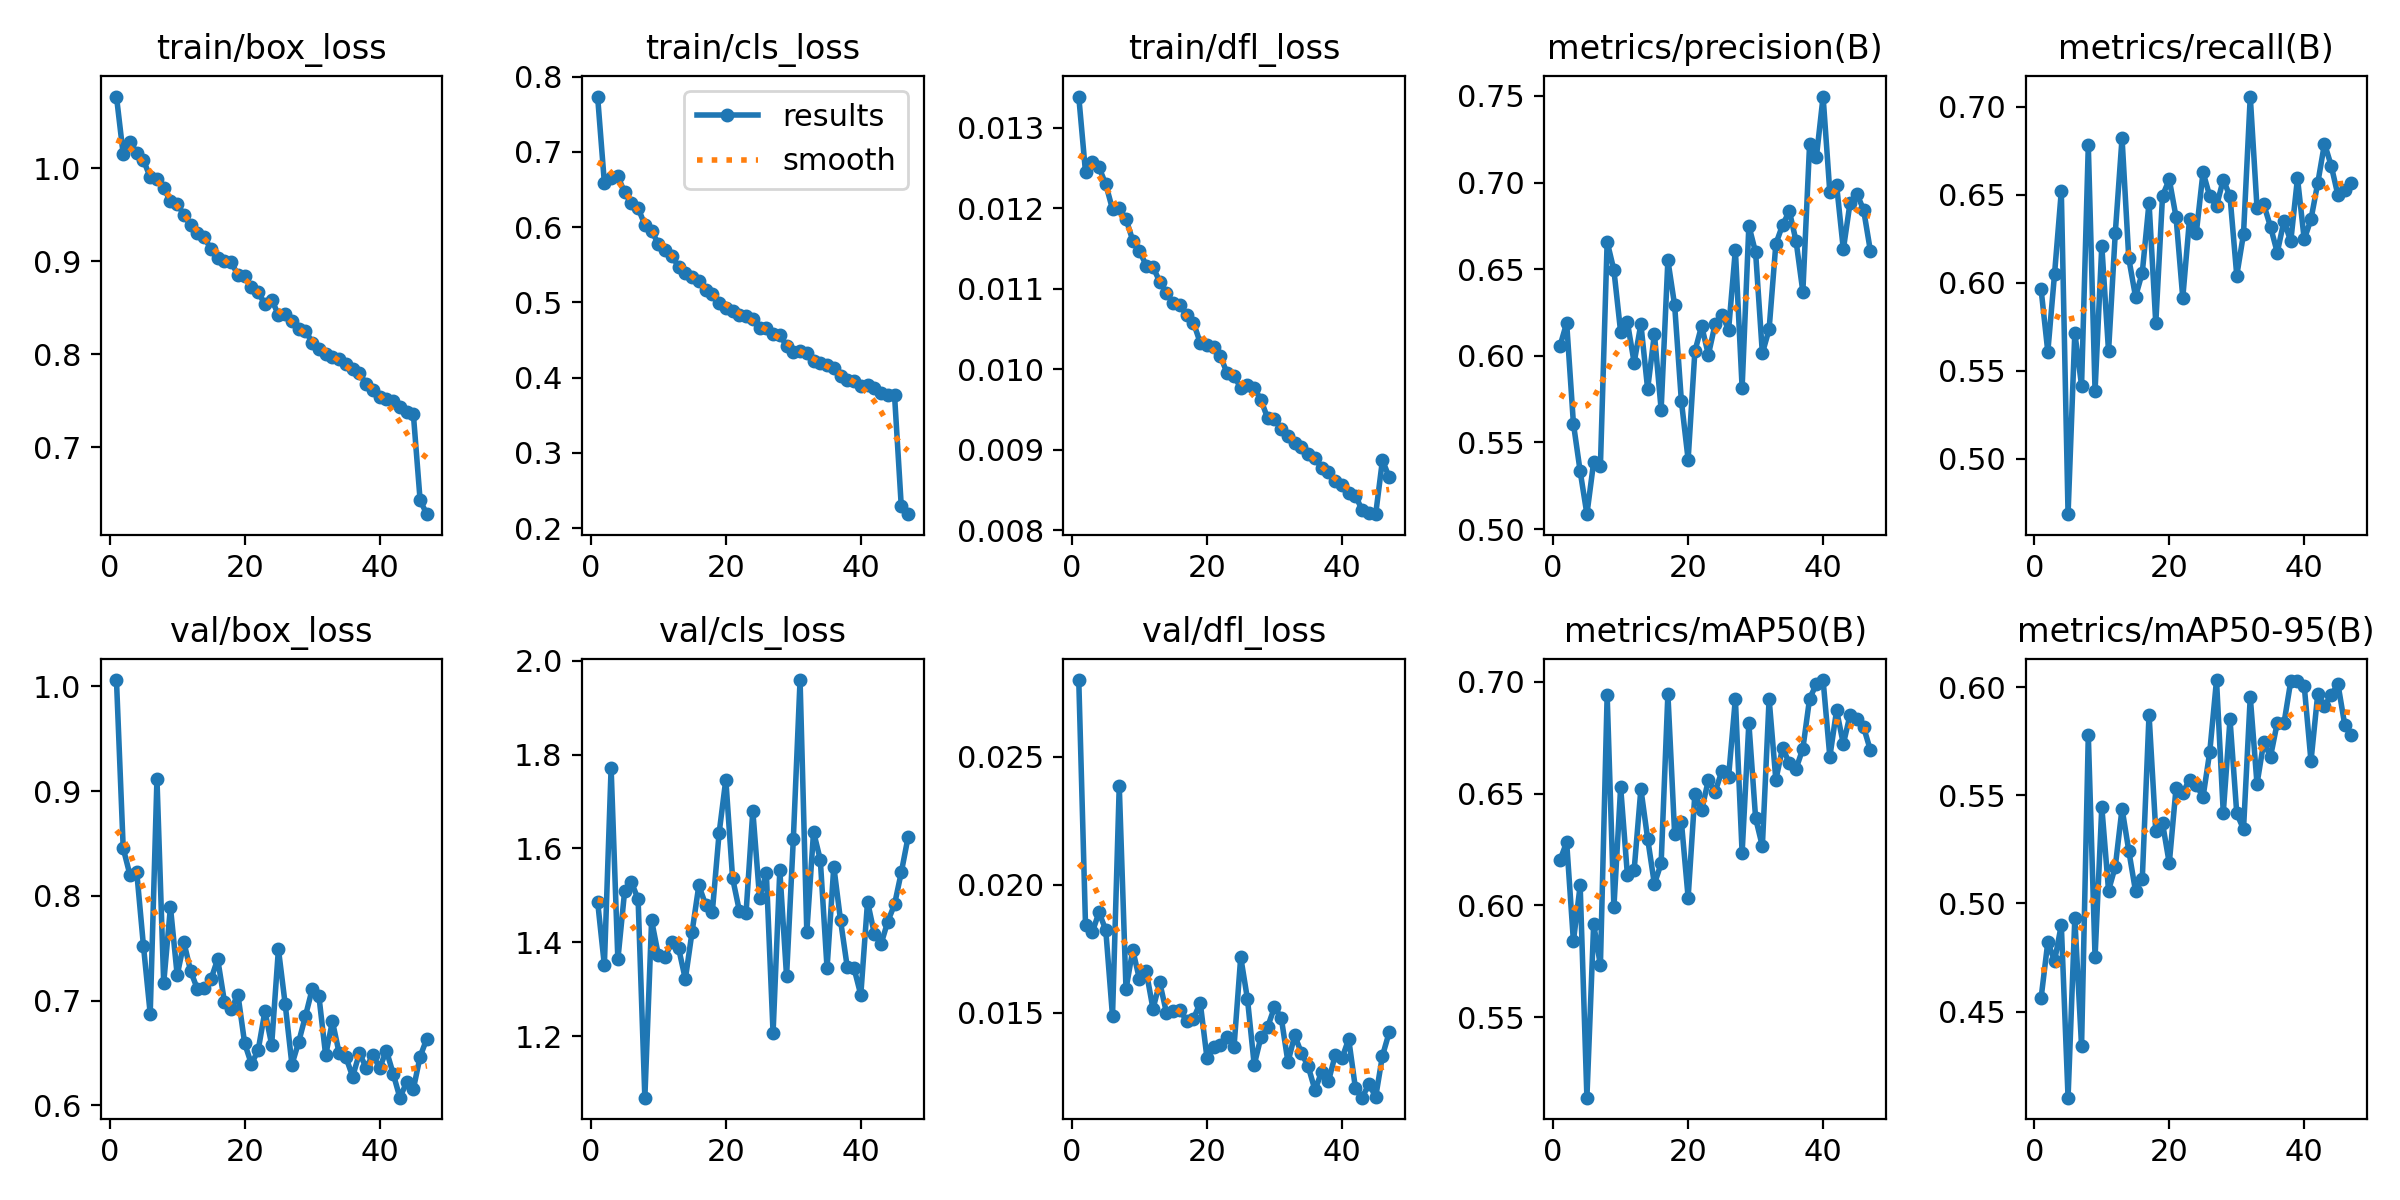

Values plotted in this chart, from the file beside it:
epoch, time, train/box_loss, train/cls_loss, train/dfl_loss, metrics/precision(B), metrics/recall(B), metrics/mAP50(B), metrics/mAP50-95(B), val/box_loss, val/cls_loss, val/dfl_loss, lr/pg0, lr/pg1, lr/pg2
1, 529.1, 1.077, 0.7734, 0.01339, 0.6055, 0.5964, 0.6201, 0.4561, 1.006, 1.487, 0.028, 0.0002379, 0.0002379, 0.0002379
2, 991.5, 1.015, 0.6588, 0.01245, 0.619, 0.5607, 0.6283, 0.4822, 0.8455, 1.351, 0.01843, 0.0004673, 0.0004673, 0.0004673
3, 1452, 1.028, 0.6652, 0.01258, 0.5609, 0.605, 0.584, 0.4734, 0.82, 1.772, 0.01815, 0.0006882, 0.0006882, 0.0006882
4, 1911, 1.017, 0.6676, 0.01251, 0.5334, 0.652, 0.609, 0.4901, 0.8232, 1.363, 0.01893, 0.0006754, 0.0006754, 0.0006754
5, 2366, 1.009, 0.6461, 0.0123, 0.5086, 0.4684, 0.5141, 0.4102, 0.7522, 1.508, 0.01824, 0.0006626, 0.0006626, 0.0006626
6, 2826, 0.9905, 0.6316, 0.01199, 0.5386, 0.5715, 0.5917, 0.4931, 0.6875, 1.528, 0.01487, 0.0006497, 0.0006497, 0.0006497
7, 3291, 0.9884, 0.6251, 0.012, 0.5363, 0.5415, 0.5732, 0.434, 0.9118, 1.492, 0.02387, 0.0006369, 0.0006369, 0.0006369
8, 3756, 0.9787, 0.6031, 0.01187, 0.6659, 0.6781, 0.694, 0.5778, 0.7168, 1.069, 0.01593, 0.000624, 0.000624, 0.000624
9, 4220, 0.9644, 0.5948, 0.0116, 0.6495, 0.5384, 0.5991, 0.4751, 0.7894, 1.447, 0.01746, 0.0006112, 0.0006112, 0.0006112
10, 4686, 0.9617, 0.5778, 0.01147, 0.6137, 0.6211, 0.6529, 0.5446, 0.7242, 1.373, 0.01631, 0.0005983, 0.0005983, 0.0005983
11, 5151, 0.9499, 0.5691, 0.01129, 0.6194, 0.561, 0.6137, 0.506, 0.7556, 1.369, 0.01662, 0.0005855, 0.0005855, 0.0005855
12, 5617, 0.9387, 0.5616, 0.01127, 0.5961, 0.6284, 0.6159, 0.517, 0.728, 1.4, 0.01516, 0.0005726, 0.0005726, 0.0005726
13, 6082, 0.9305, 0.5476, 0.01109, 0.6184, 0.6822, 0.6521, 0.5438, 0.711, 1.388, 0.01619, 0.0005598, 0.0005598, 0.0005598
14, 6547, 0.9259, 0.5387, 0.01095, 0.5808, 0.6138, 0.6299, 0.5243, 0.7117, 1.321, 0.015, 0.0005469, 0.0005469, 0.0005469
15, 7013, 0.9131, 0.5343, 0.01082, 0.6127, 0.592, 0.6096, 0.5056, 0.7203, 1.422, 0.01507, 0.0005341, 0.0005341, 0.0005341
16, 7479, 0.9035, 0.5288, 0.0108, 0.569, 0.6058, 0.6188, 0.5114, 0.7397, 1.521, 0.01512, 0.0005212, 0.0005212, 0.0005212
17, 7944, 0.9008, 0.5159, 0.01067, 0.6552, 0.6455, 0.6945, 0.5873, 0.699, 1.48, 0.01468, 0.0005084, 0.0005084, 0.0005084
18, 8572, 0.8989, 0.5107, 0.01058, 0.6292, 0.5769, 0.632, 0.5333, 0.6918, 1.465, 0.01477, 0.0004955, 0.0004955, 0.0004955
19, 9439, 0.8853, 0.4998, 0.01033, 0.5739, 0.6495, 0.6374, 0.537, 0.7057, 1.632, 0.0154, 0.0004827, 0.0004827, 0.0004827
20, 10579, 0.8836, 0.4924, 0.0103, 0.5401, 0.6587, 0.6035, 0.5186, 0.6591, 1.747, 0.01324, 0.0004698, 0.0004698, 0.0004698
21, 11795, 0.8728, 0.489, 0.01028, 0.6026, 0.6374, 0.6498, 0.5533, 0.6395, 1.537, 0.01366, 0.000457, 0.000457, 0.000457
22, 12930, 0.8666, 0.4833, 0.01016, 0.6173, 0.5914, 0.6426, 0.5511, 0.6527, 1.467, 0.01373, 0.0004441, 0.0004441, 0.0004441
23, 13914, 0.854, 0.4825, 0.00995, 0.6006, 0.6363, 0.656, 0.5573, 0.69, 1.463, 0.01407, 0.0004313, 0.0004313, 0.0004313
24, 14877, 0.8587, 0.4786, 0.00992, 0.6183, 0.6281, 0.6507, 0.5549, 0.6579, 1.68, 0.01365, 0.0004184, 0.0004184, 0.0004184
25, 15777, 0.8425, 0.4656, 0.00977, 0.6237, 0.6629, 0.6601, 0.5491, 0.7492, 1.495, 0.01718, 0.0004056, 0.0004056, 0.0004056
26, 16643, 0.8432, 0.466, 0.0098, 0.6152, 0.6492, 0.6576, 0.5701, 0.6968, 1.548, 0.01554, 0.0003927, 0.0003927, 0.0003927
27, 17476, 0.8357, 0.4586, 0.00977, 0.6613, 0.6436, 0.6924, 0.6032, 0.639, 1.207, 0.01297, 0.0003798, 0.0003798, 0.0003798
28, 18423, 0.8272, 0.4569, 0.00962, 0.5816, 0.6586, 0.6235, 0.5419, 0.6604, 1.553, 0.01406, 0.000367, 0.000367, 0.000367
29, 19270, 0.8255, 0.4421, 0.00939, 0.6751, 0.6491, 0.6815, 0.5851, 0.6852, 1.327, 0.01446, 0.0003541, 0.0003541, 0.0003541
30, 20086, 0.8126, 0.4345, 0.00938, 0.6597, 0.6041, 0.639, 0.5416, 0.7109, 1.619, 0.01522, 0.0003413, 0.0003413, 0.0003413
31, 21077, 0.8057, 0.4349, 0.00926, 0.6015, 0.6277, 0.6265, 0.5343, 0.7043, 1.959, 0.01482, 0.0003284, 0.0003284, 0.0003284
32, 21966, 0.8006, 0.4329, 0.00917, 0.6153, 0.7059, 0.6923, 0.5955, 0.6478, 1.422, 0.01308, 0.0003156, 0.0003156, 0.0003156
33, 22868, 0.7966, 0.4228, 0.00909, 0.6646, 0.6428, 0.6561, 0.5553, 0.6803, 1.635, 0.01412, 0.0003027, 0.0003027, 0.0003027
34, 23947, 0.7948, 0.42, 0.00903, 0.6756, 0.6446, 0.6705, 0.5745, 0.6499, 1.576, 0.01343, 0.0002899, 0.0002899, 0.0002899
35, 24951, 0.7899, 0.4165, 0.00895, 0.6835, 0.6318, 0.6635, 0.5678, 0.646, 1.345, 0.01291, 0.000277, 0.000277, 0.000277
36, 25690, 0.7846, 0.4128, 0.0089, 0.6661, 0.6172, 0.6612, 0.5835, 0.6275, 1.561, 0.01199, 0.0002642, 0.0002642, 0.0002642
37, 26230, 0.7798, 0.4022, 0.00877, 0.637, 0.6352, 0.6701, 0.5833, 0.6497, 1.446, 0.0127, 0.0002513, 0.0002513, 0.0002513
38, 26759, 0.768, 0.3968, 0.00873, 0.7222, 0.6235, 0.6924, 0.6027, 0.6361, 1.346, 0.01233, 0.0002385, 0.0002385, 0.0002385
39, 28181, 0.7616, 0.3956, 0.00861, 0.7145, 0.6595, 0.6989, 0.6026, 0.6482, 1.345, 0.01335, 0.0002256, 0.0002256, 0.0002256
40, 28940, 0.7542, 0.3887, 0.00856, 0.7497, 0.6246, 0.7007, 0.6005, 0.6357, 1.288, 0.01322, 0.0002128, 0.0002128, 0.0002128
41, 29959, 0.7516, 0.3907, 0.00846, 0.6943, 0.6361, 0.6664, 0.5658, 0.6524, 1.486, 0.01398, 0.0001999, 0.0001999, 0.0001999
42, 31055, 0.7501, 0.3864, 0.00843, 0.6986, 0.6566, 0.6872, 0.5968, 0.6304, 1.419, 0.01206, 0.0001871, 0.0001871, 0.0001871
43, 32231, 0.7434, 0.3797, 0.00825, 0.6615, 0.6791, 0.6722, 0.5911, 0.6073, 1.396, 0.01169, 0.0001742, 0.0001742, 0.0001742
44, 33369, 0.7376, 0.3765, 0.00821, 0.6884, 0.6665, 0.6852, 0.5964, 0.622, 1.444, 0.01223, 0.0001614, 0.0001614, 0.0001614
45, 34255, 0.7354, 0.3767, 0.0082, 0.6935, 0.6496, 0.6834, 0.6013, 0.6158, 1.481, 0.01172, 0.0001485, 0.0001485, 0.0001485
46, 35058, 0.6429, 0.229, 0.00887, 0.6844, 0.653, 0.6797, 0.5826, 0.6466, 1.549, 0.01332, 0.0001357, 0.0001357, 0.0001357
47, 35797, 0.6281, 0.2186, 0.00866, 0.6608, 0.6565, 0.6695, 0.5778, 0.6638, 1.623, 0.01424, 0.0001228, 0.0001228, 0.0001228
